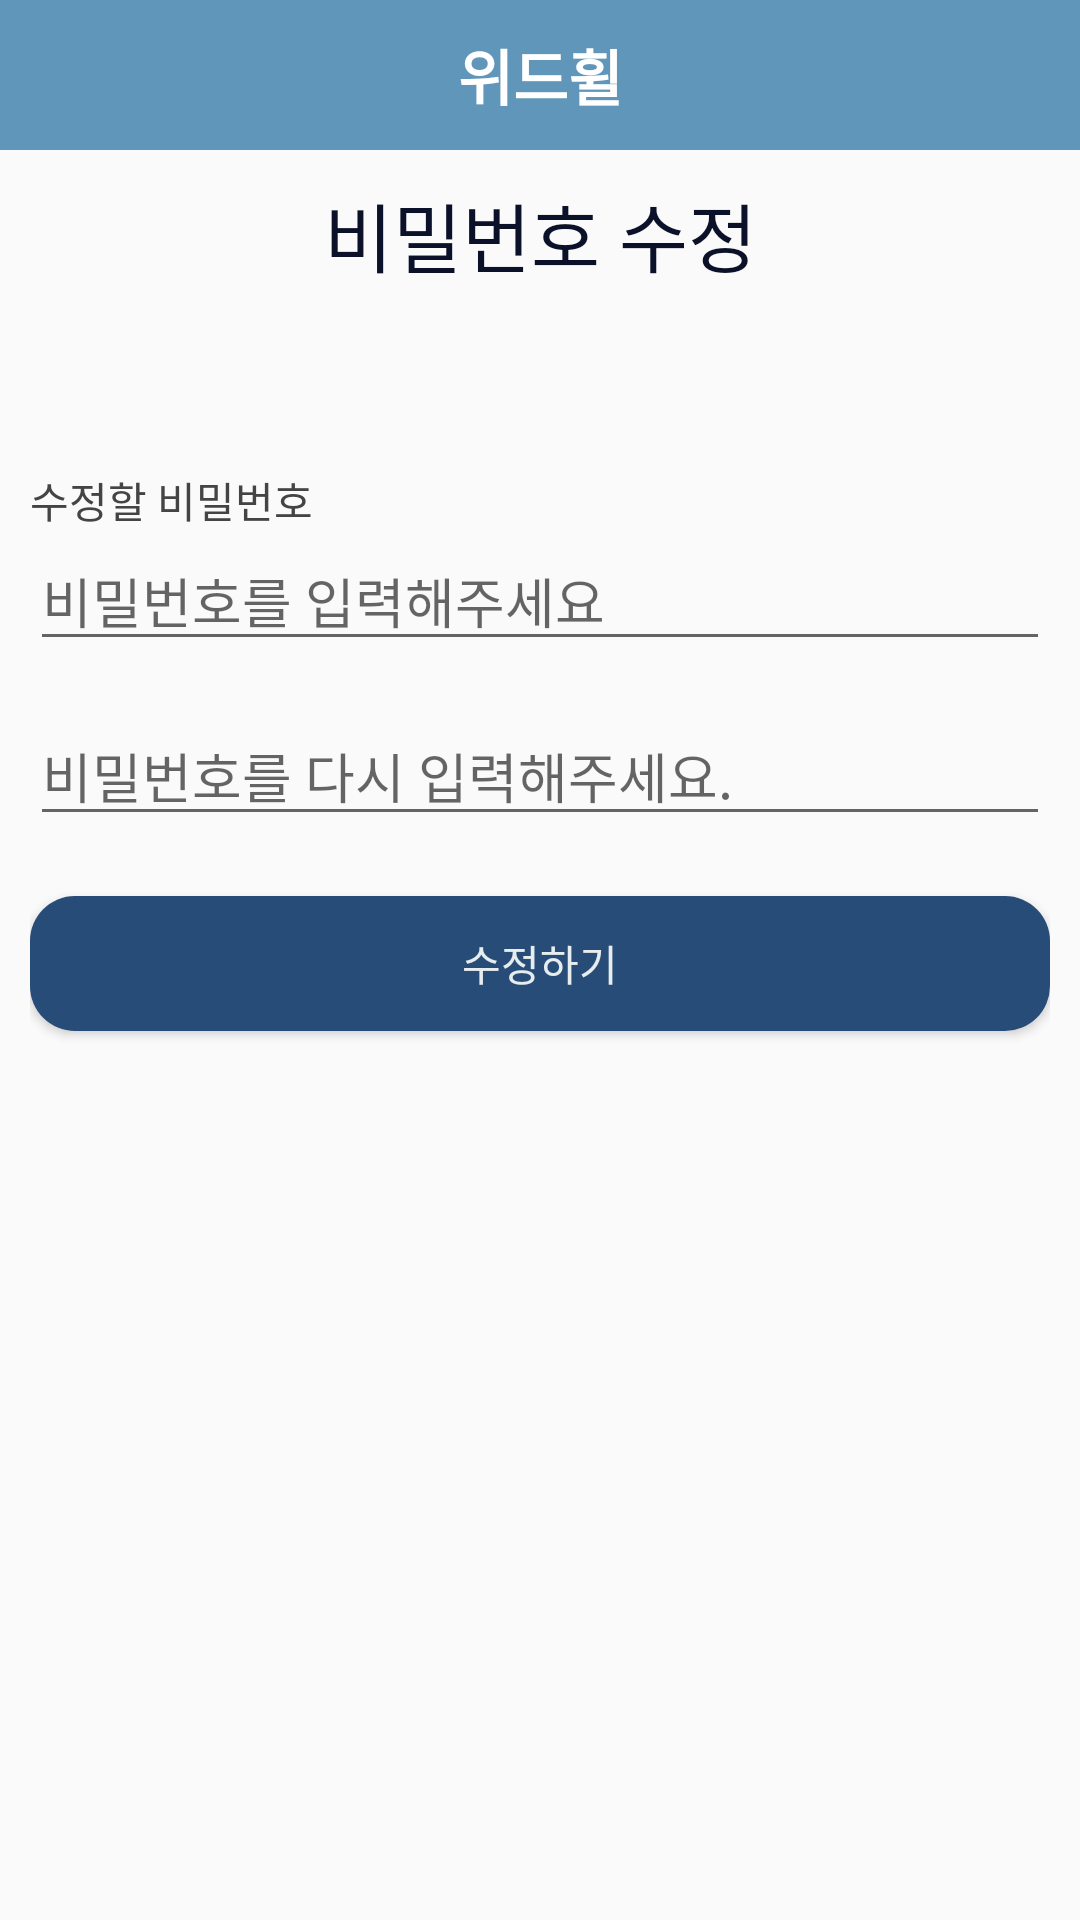

Here is an Android app screen rendered from its layout file. Give the layout XML and the strings, colors and styles it references.
<!-- AndroidManifest.xml: application theme Theme.WithWheel -->
<!-- res/layout/profile_change.xml -->
<?xml version="1.0" encoding="utf-8"?>
<LinearLayout xmlns:android="http://schemas.android.com/apk/res/android"
    xmlns:app="http://schemas.android.com/apk/res-auto"
    xmlns:tools="http://schemas.android.com/tools"
    android:layout_width="match_parent"
    android:layout_height="match_parent"
    android:orientation="vertical"
    tools:context=".profile_change">

    <include layout="@layout/toolbar" />

    <LinearLayout
        android:layout_width="match_parent"
        android:layout_height="wrap_content"
        android:layout_marginHorizontal="10dp"
        android:layout_marginVertical="10dp">
        <TextView
            android:layout_width="match_parent"
            android:layout_height="wrap_content"
            android:gravity="center"
            android:textColor="#0a1128"
            android:text="비밀번호 수정"
            android:textSize="25dp"/>

    </LinearLayout>

    <LinearLayout
        android:layout_width="match_parent"
        android:layout_height="wrap_content"
        android:orientation="vertical"
        android:layout_marginTop="50dp"
        android:layout_marginHorizontal="10dp">

        <TextView
            android:layout_width="wrap_content"
            android:layout_height="wrap_content"
            android:text="수정할 비밀번호"
            android:textColor="#444444"
            android:id="@+id/textView_main_Password1" />

        <EditText
            android:layout_width="match_parent"
            android:layout_height="wrap_content"
            android:layout_marginBottom="15dp"
            android:inputType="textPassword"
            android:hint="비밀번호를 입력해주세요"
            android:id="@+id/Password_change1" />

        <EditText
            android:layout_width="match_parent"
            android:layout_height="wrap_content"
            android:inputType="textPassword"
            android:hint="비밀번호를 다시 입력해주세요."
            android:id="@+id/Password_change2" />


    </LinearLayout>
    <LinearLayout
        android:layout_width="match_parent"
        android:layout_height="wrap_content"
        android:orientation="horizontal"
        android:layout_marginHorizontal="10dp"
        android:gravity="center">

        <Button
            android:id="@+id/button_main_insert_change"
            android:layout_width="match_parent"
            android:layout_marginVertical="20dp"
            android:layout_height="45dp"
            android:textColor="#E7ECEF"
            android:background="@drawable/btn_after"
            android:text="수정하기"/>

    </LinearLayout>

</LinearLayout>
<!-- res/layout/toolbar.xml (included above) -->
<?xml version="1.0" encoding="utf-8"?>
<androidx.appcompat.widget.Toolbar
    xmlns:android="http://schemas.android.com/apk/res/android"
    xmlns:app="http://schemas.android.com/apk/res-auto"
    android:layout_width="match_parent"
    android:layout_height="50dp"
    app:contentInsetStart="0dp"
    android:background="#6096ba"
    android:id="@+id/toolbar">

    <RelativeLayout
        android:layout_width="match_parent"
        android:layout_height="match_parent">

        <TextView
            android:id="@+id/tv_logo"
            android:layout_width="wrap_content"
            android:layout_height="wrap_content"
            android:layout_alignParentStart="true"
            android:layout_alignParentTop="true"
            android:layout_alignParentEnd="true"
            android:layout_alignParentBottom="true"
            android:layout_marginVertical="5dp"
            android:padding="5dp"
            android:gravity="center"
            android:text="위드휠"
            android:textColor="@android:color/white"
            android:textSize="20dp"
            android:textStyle="bold" />
        

    </RelativeLayout>
</androidx.appcompat.widget.Toolbar>
<!-- resources referenced by this layout -->
<resources>
  <!-- drawable btn_after (drawable) -->
  <?xml version="1.0" encoding="utf-8"?>
  <shape xmlns:android="http://schemas.android.com/apk/res/android" android:shape="rectangle" >
      <corners
          android:radius="15dp"
          />
      <solid
          android:color="#274C77"
          />
  
  </shape>
  <style name="Theme.WithWheel" parent="Theme.AppCompat.Light.NoActionBar">
          
          <item name="colorPrimary">@color/purple_500</item>
          <item name="colorPrimaryVariant">@color/purple_700</item>
          <item name="colorOnPrimary">@color/white</item>
          
          <item name="colorSecondary">@color/teal_200</item>
          <item name="colorSecondaryVariant">@color/teal_700</item>
          <item name="colorOnSecondary">@color/black</item>
          
          <item name="android:statusBarColor" tools:targetApi="l">?attr/colorPrimaryVariant</item>
          
      </style>
  <color name="purple_500">#FF6200EE</color>
  <color name="purple_700">#FF3700B3</color>
  <color name="white">#FFFFFFFF</color>
  <color name="teal_200">#FF03DAC5</color>
  <color name="teal_700">#FF018786</color>
  <color name="black">#FF000000</color>
</resources>
